Run: headless pygame with SDL's dummy video driver; simulated clock (each Clock.tick advances the game by its frame time, no real sleeping); random seed 0; keys injected as events and as key.get_pressed() state; no mouse input.
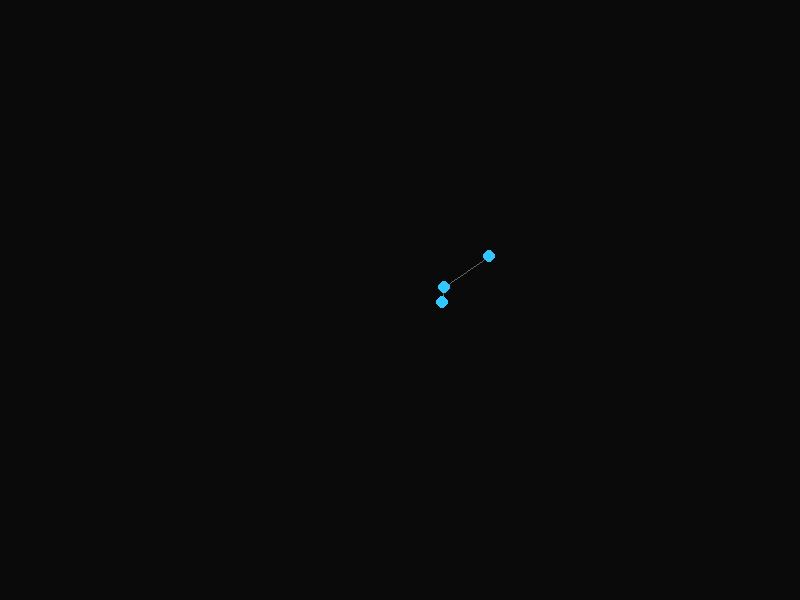
Frame 1 of 4 · flips 1–60 · no input
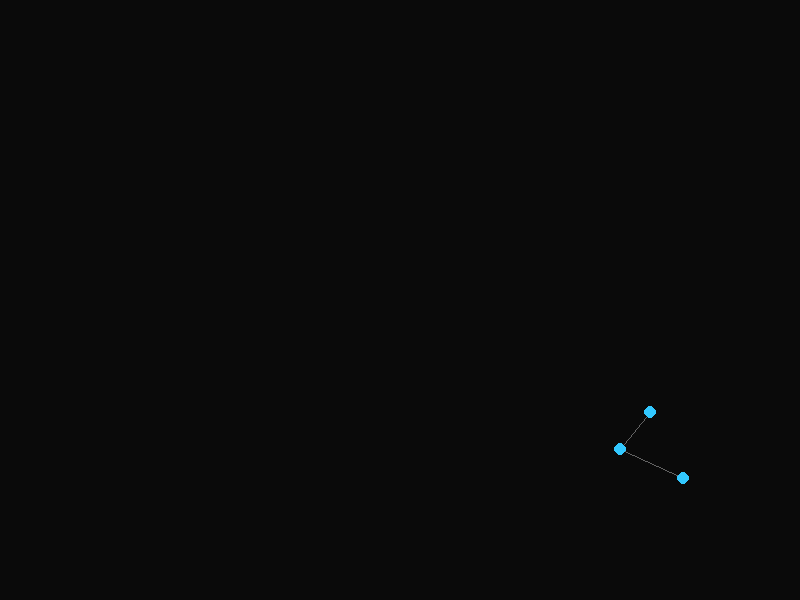
Frame 2 of 4 · flips 61–180 · tapped SPACE, RETURN · held RIGHT (→), D
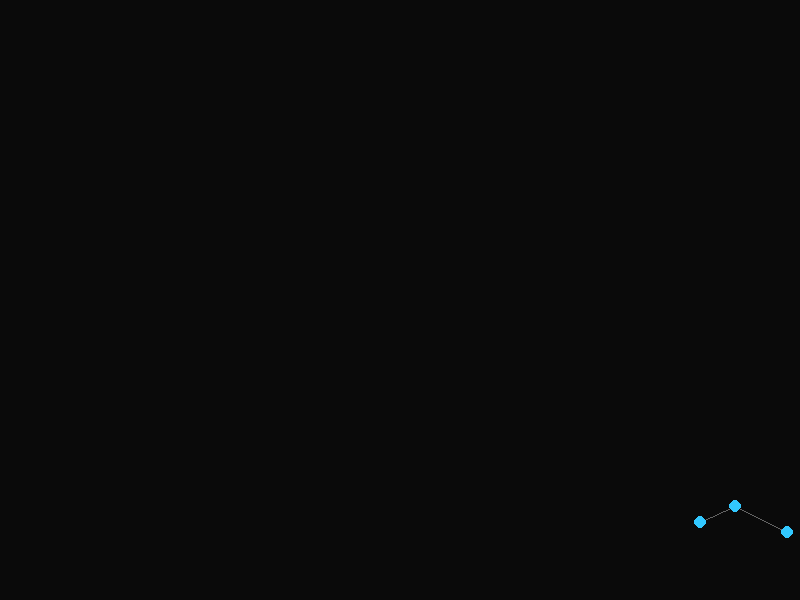
Frame 3 of 4 · flips 181–300 · held DOWN (↓), S
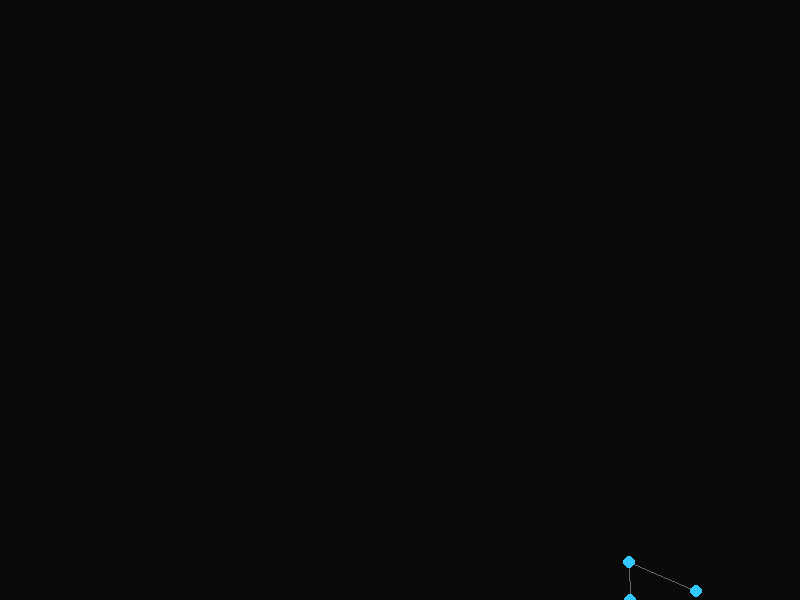
Frame 4 of 4 · flips 301–420 · held LEFT (←), A, UP (↑), W

The pygame program that drew these frames:

import pygame
import random
import math

# Initialize Pygame
pygame.init()
width, height = 800, 600
screen = pygame.display.set_mode((width, height))
pygame.display.set_caption("Financial Model Simulation")
clock = pygame.time.Clock()

# Node settings
# How many generations to keep visible at once
GENERATION_LIMIT = 3
NODE_RADIUS = 6
NODE_COLOR = (50, 200, 255)
LINE_COLOR = (100, 100, 100)
BG_COLOR = (10, 10, 10)

# Node structure
class Node:
    def __init__(self, position, parents=[]):
        self.position = position
        self.parents = parents
        self.age = 0

nodes = []

# First root node
root_node = Node(position=(width // 2, height // 2))
nodes.append(root_node)

def add_node():
    """Create a new node that branches from the *most recently* created node
    and prune any nodes that are older than ``GENERATION_LIMIT`` generations.
    """
    if not nodes:
        return

    # Always branch from the node that was most recently created
    parent = nodes[-1]

    # Jitter new node's position slightly around its parent while keeping it on-screen
    jitter = lambda: random.uniform(-80, 80)
    new_x = max(0, min(width, parent.position[0] + jitter()))
    new_y = max(0, min(height, parent.position[1] + jitter()))
    new_node = Node(position=(new_x, new_y), parents=[parent])

    # Append the new node to the end of the list (newest generation)
    nodes.append(new_node)

    # Remove nodes older than our generation limit
    while len(nodes) > GENERATION_LIMIT:
        nodes.pop(0)

def draw():
    screen.fill(BG_COLOR)

    # Draw connections first
    for node in nodes:
        for parent in node.parents:
            # Only draw a connection if the parent is still visible on screen
            if parent in nodes:
                pygame.draw.line(screen, LINE_COLOR, node.position, parent.position, 1)

    # Draw nodes on top
    for node in nodes:
        pygame.draw.circle(screen, NODE_COLOR, (int(node.position[0]), int(node.position[1])), NODE_RADIUS)

running = True
frame_count = 0

while running:
    clock.tick(30)
    frame_count += 1

    for event in pygame.event.get():
        if event.type == pygame.QUIT:
            running = False

    # Add a node every 15 frames
    if frame_count % 15 == 0:
        add_node()

    draw()
    pygame.display.flip()

pygame.quit()
